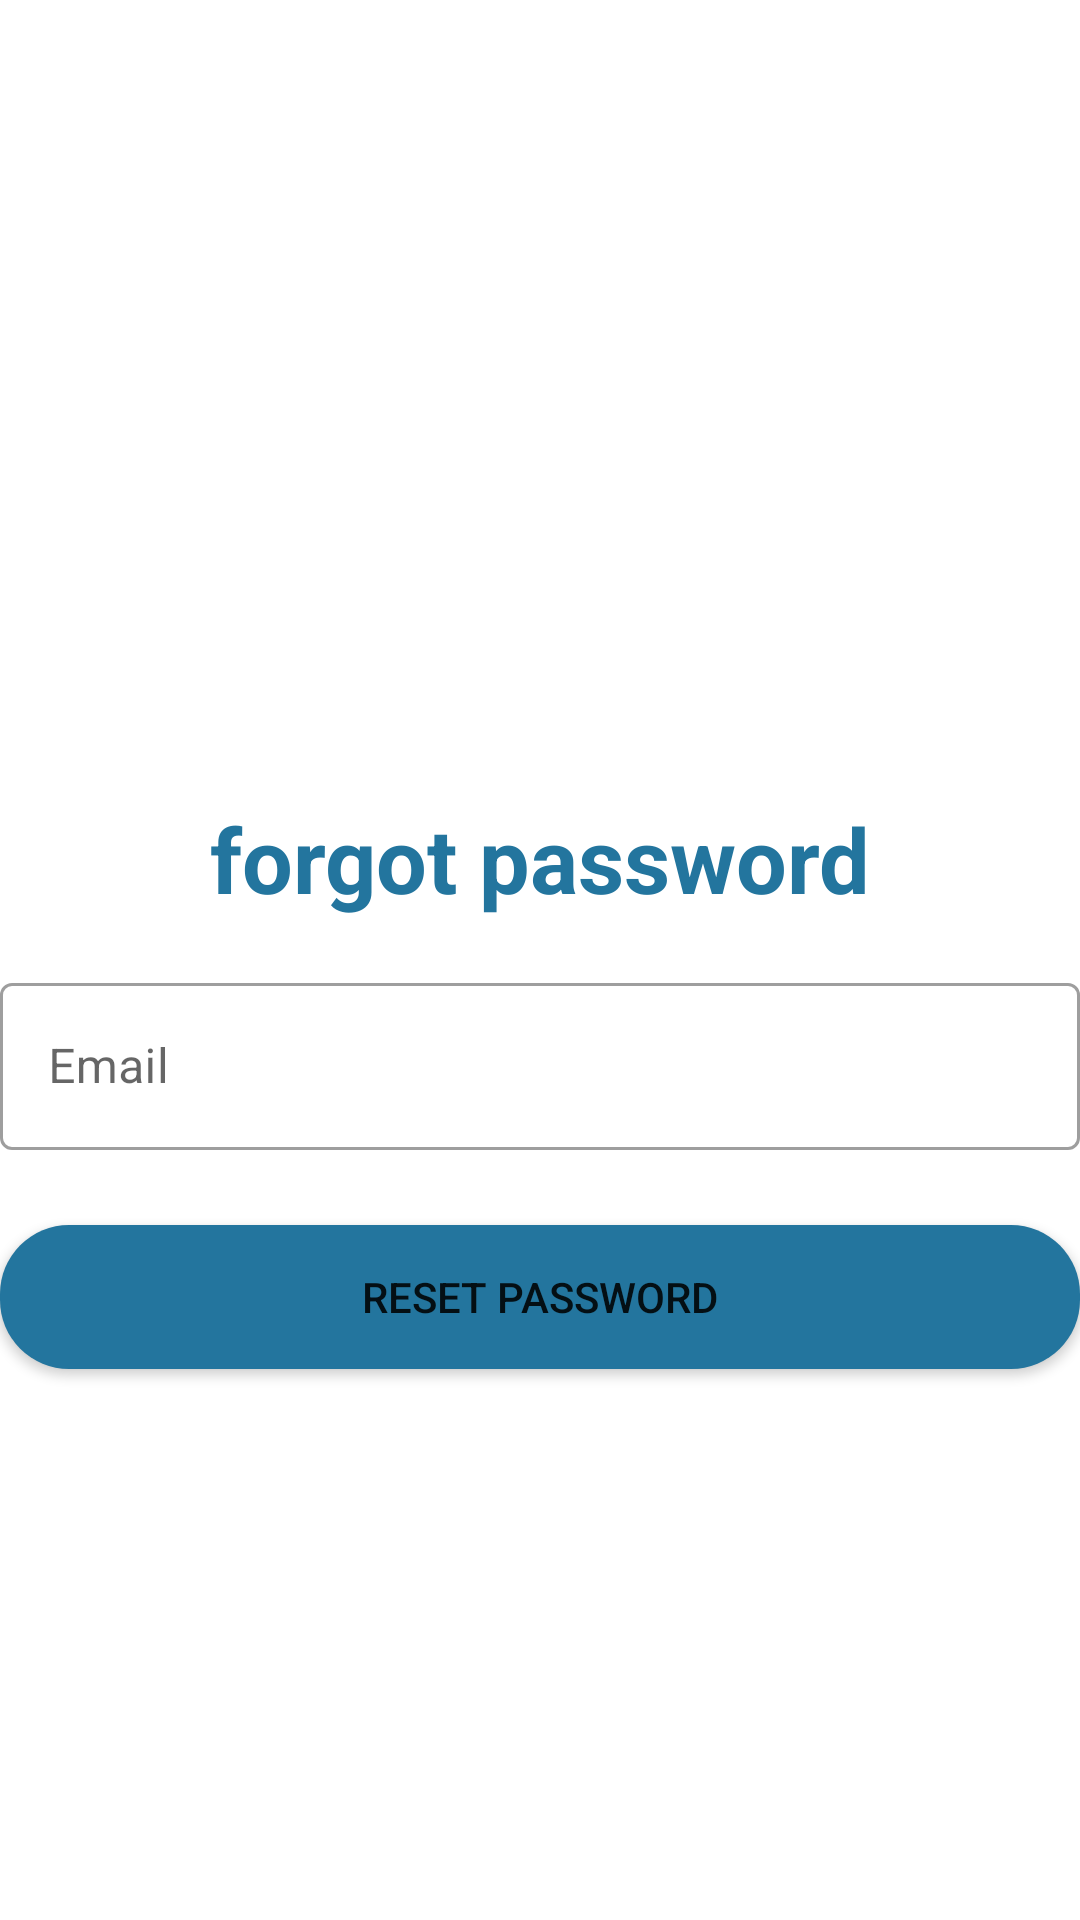

Reconstruct the res/layout file that produces this screen, plus the resources it refers to.
<!-- AndroidManifest.xml: application theme Theme.FinaNetApp -->
<!-- res/layout/activity_forgot_password.xml -->
<?xml version="1.0" encoding="utf-8"?>
<LinearLayout xmlns:android="http://schemas.android.com/apk/res/android"
    xmlns:tools="http://schemas.android.com/tools"
    android:layout_width="match_parent"
    android:layout_height="match_parent"
    android:layout_margin="10dp"
    android:orientation="vertical"
    tools:context=".ForgotPasswordActivity">



        <ImageView
            android:id="@+id/imageView"
            android:layout_width="200dp"
            android:layout_height="200dp"
            android:layout_gravity="center"
            android:layout_marginTop="25dp"
            android:src="@drawable/ic_launcher_round"
            android:contentDescription="@string/todo" />

        <LinearLayout
            android:layout_width="match_parent"
            android:layout_height="match_parent"
            android:orientation="vertical"
            android:layout_gravity="center"
            android:layout_marginTop="25dp">



            <TextView
                android:layout_width="match_parent"
                android:layout_height="wrap_content"
                android:text="@string/forgot_password"
                android:textSize="30sp"
                android:textStyle="bold"
                android:textColor="#23759E"
                android:gravity="center_horizontal"
                android:layout_marginVertical="16dp"/>




            <com.google.android.material.textfield.TextInputLayout
                android:layout_width="match_parent"
                style="@style/Widget.MaterialComponents.TextInputLayout.OutlinedBox"
                android:layout_height="wrap_content">

                <com.google.android.material.textfield.TextInputEditText
                    android:id="@+id/fpEmailTextInput"
                    android:layout_width="match_parent"
                    android:layout_height="wrap_content"
                    android:hint="@string/email"
                    android:inputType="textEmailAddress"/>
            </com.google.android.material.textfield.TextInputLayout>



    <Button
        android:id="@+id/resetPasswordButton"
        android:layout_width="match_parent"
        android:layout_height="wrap_content"
        android:background="@drawable/button_bg"
        android:layout_marginTop="25dp"
        android:text="@string/reset_password" />

</LinearLayout>
</LinearLayout>
<!-- resources referenced by this layout -->
<resources>
  <!-- drawable button_bg (drawable) -->
  <?xml version="1.0" encoding="utf-8"?>
  <shape xmlns:android="http://schemas.android.com/apk/res/android"
      android:shape="rectangle">
      <solid android:color="#23759E"/>
      <corners android:radius="23dp"/>
  
  </shape>
  <!-- drawable ic_launcher_round: png bitmap (mipmap-hdpi, 635192 bytes) -->
  <string name="email">Email</string>
  <string name="forgot_password">forgot password</string>
  <string name="reset_password">reset password</string>
  <string name="todo">TODO</string>
  <style name="Theme.FinaNetApp" parent="Theme.MaterialComponents.DayNight.DarkActionBar">
          
          <item name="colorPrimary">@color/purple_500</item>
          <item name="colorPrimaryVariant">@color/purple_700</item>
          <item name="colorOnPrimary">@color/white</item>
          
          <item name="colorSecondary">@color/teal_200</item>
          <item name="colorSecondaryVariant">@color/teal_700</item>
          <item name="colorOnSecondary">@color/black</item>
          
          <item name="android:statusBarColor" tools:targetApi="l">?attr/colorPrimaryVariant</item>
          
      </style>
  <color name="purple_500">#23759E</color>
  <color name="purple_700">#23759E</color>
  <color name="white">#FFFFFFFF</color>
  <color name="teal_200">#FF66ccff</color>
  <color name="teal_700">#FF018786</color>
  <color name="black">#FF000000</color>
</resources>
